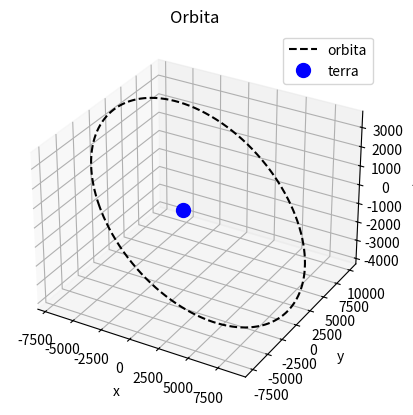

The matplotlib source for this figure:
import numpy as np
import matplotlib.pyplot as plt
from mpl_toolkits.mplot3d import Axes3D
from matplotlib.animation import FuncAnimation
class vettore():
    def __init__(self,x,y,z):
        self.x=x
        self.y=y
        self.z=z
    def __mul__(self, scalar):
        return vettore(self.x*scalar, self.y*scalar, self.z*scalar)
    def __rmul__(self, scalar):
        return self.__mul__(scalar)
    def __add__(self, v2):
        return vettore(self.x+v2.x, self.y+v2.y, self.z+v2.z)
    def dot(self,v2):
        v1=np.array([self.x,self.y,self.z])
        arr2=np.array([v2.x,v2.y,v2.z])
        result=np.dot(v1,arr2)
        return result     
    def norm(self):
        v1=np.array([self.x,self.y,self.z])
        result=np.sqrt(np.dot(v1,v1))
        return result
    def cross(self,v2):
        v1=np.array([self.x,self.y,self.z])
        arr2=np.array([v2.x,v2.y,v2.z])
        crossvec=np.cross(v1,arr2)
        result=vettore(crossvec[0],crossvec[1],crossvec[2])
        return result
    def angle(self,v2):
        result=np.degrees(np.arccos((self.dot(v2))/(self.norm()*v2.norm())))
        return result
    def __str__(self):
        return (f"Componente x:{self.x}\nComponente y:{self.y}\nComponente z:{self.z}\n")
def orbital_state(r,v,mu):
    """
    Identifica i parametri orbitali ricevendo in input il raggio, la velocità e il parametro gravitazionale
    Input: Raggio in km, velocità in km/s, parametro gravitazionale in km^3/s^2
    Output:Calcola i parametri orbitali h, eps ed e
    """
    h=r.cross(v)
    eps=(1/2)*((v.norm())**2)-mu/r.norm()
    e=vettore((1/mu)*v.cross(h).x-r.x/r.norm(),(1/mu)*v.cross(h).y-r.y/r.norm(),(1/mu)*v.cross(h).z-r.z/r.norm())
    stato=[h,eps,e]
    return stato
def classify_orbit(eps,e): 
    """
    Identifica la conica lungo la quale si svolge l'orbita ricevendo come parametri l'energia specifica e l'eccentricità dell'orbita trovati con la funzione calcola_stato
    Input: eps,e calcolati con calcola_stato
    Output: Stringa che indica la conica lungo la quale si svolge l'orbita
    """
    if eps<0: 
        if e.norm()==0:
            result="Circonferenza"
        elif 0<e.norm()<1:
            result="Ellisse"
    elif eps==0:
        result="Parabola"
    else: result="Iperbole"
    return result
def plot_vectors(r,v,h,eps,e):
    """
    Mostra la direzione dei vettori normalizzati r,v,h ed e trovati con la funzione calcola_stato
    Input: Raggio in km, velocità in km/s, h,eps,e calcolati con calcola_stato
    Output:Mostra la direzione dei vettori normalizzati r,v,h ed e
    """
    fig=plt.figure()
    ax=fig.add_subplot(111,projection='3d')
    ax.quiver(0,0,0,h.x,h.y,h.z,label="h",color='y',normalize=True)
    ax.quiver(0,0,0,r.x,r.y,r.z,label="r",color='b',normalize=True)
    ax.quiver(0,0,0,v.x,v.y,v.z,label="v",color='r',normalize=True)
    ax.quiver(0,0,0,e.x,e.y,e.z,label="e",color='k',normalize=True)
    ax.set_xlabel("x")
    ax.set_ylabel("y")
    ax.set_zlabel("z")
    ax.set_title(f"{classify_orbit(eps,e)}")
    ax.legend()
    plt.show()
def stumpff_S(z):
    """
    Calculates Stumpff's function S(z)
    """
    if z>0:
        S=(np.sqrt(z)-np.sin(np.sqrt(z)))/np.sqrt(z**3)
    elif z==0:
        S=1/6
    else: 
        S=(np.sinh(np.sqrt(-z))-np.sqrt(-z))/np.sqrt(z**3)
    return S
def stumpff_C(z):
    """
    Calculates Stumpff's function C(z)
    """
    if z>0:
        C=(1-np.cos(np.sqrt(z)))/z
    elif z==0:
        C=1/2
    else: 
        C=(np.cosh(np.sqrt(-z))-1)/(-z)
    return C
def cartesian_to_keplerian(r_0,v_0,mu):
    """
    Calculates the six orbital parameters, receiving as inputs the initial radius and velocity, and the gravitational parameter
    """
    h=orbital_state(r_0,v_0,mu)[0]
    e=orbital_state(r_0,v_0,mu)[2]
    i=np.rad2deg(np.arccos(h.z/h.norm()))
    Z=vettore(0,0,1)
    N=Z.cross(h)
    Omega=np.rad2deg(np.arccos(N.x/N.norm()))
    if N.y<0:
       Omega=360-Omega
    omega=np.rad2deg(np.arccos(N.dot(e)/N.norm()/e.norm()))
    if e.z<0:
        omega=360-omega
    theta=np.rad2deg(np.arccos(r_0.dot(e)/r_0.norm()/e.norm()))
    v_r=r_0.dot(v_0)/r_0.norm()
    if v_r<0:
        theta=360-theta
    return h,e,i,Omega,omega,theta   
def R1(phi):
        phi=np.deg2rad(phi)
        R1=np.array([[1,0,0],[0,np.cos(phi),-np.sin(phi)],[0,np.sin(phi),np.cos(phi)]])
        return R1
def R3(phi):
        phi=np.deg2rad(phi)
        R3=np.array([[np.cos(phi),-np.sin(phi),0],[np.sin(phi),np.cos(phi),0],[0,0,1]])
        return R3
def rot_mat(i,Omega,omega):
        Q=np.dot(R3(Omega),np.dot(R1(i),R3(omega)))
        return Q
def keplerian_to_cartesian(h,e,i,Omega,omega,theta,mu):
        """
        Calculates the radius and the velocity, in respect to the geocentric referance frame receveing as inputs the six orbital parameter and the gravitational parameter
        """
        theta=np.deg2rad(theta)
        rp=h.norm()**2/mu*(1/(1+e.norm()*np.cos(theta)))*np.cos(theta)
        rq=h.norm()**2/mu*(1/(1+e.norm()*np.cos(theta)))*np.sin(theta)
        r_per=np.array([rp,rq,0])
        vp=-mu/h.norm()*np.sin(theta)
        vq=mu/h.norm()*(e.norm()+np.cos(theta))
        v_per=np.array([vp,vq,0])
        Q=rot_mat(i,Omega,omega)
        r_geo=np.dot(Q,r_per)
        v_geo=np.dot(Q,v_per)
        return r_geo,v_geo
def plot_orbit():
    """
    Plots the orbit, using the keplerian_to_cartesian function
    """
    theta=np.linspace(0,360,2000)
    fig=plt.figure()
    ax=fig.add_subplot(111,projection='3d')
    xs,ys,zs=[],[],[]
    for theta in np.linspace(0,360,2000):
        xs.append(keplerian_to_cartesian(risultati[0],risultati[1],risultati[2],risultati[3],risultati[4],theta,mu)[0][0])
        ys.append(keplerian_to_cartesian(risultati[0],risultati[1],risultati[2],risultati[3],risultati[4],theta,mu)[0][1])
        zs.append(keplerian_to_cartesian(risultati[0],risultati[1],risultati[2],risultati[3],risultati[4],theta,mu)[0][2])
    ax.clear()
    ax.plot(xs,ys,zs,label="orbita",linestyle='--',color='k')
    ax.plot(0,0,0,'bo',label="terra",markersize='10')
    ax.set_title("Orbita")
    ax.set_xlabel("x")
    ax.set_ylabel("y")
    ax.set_zlabel("z")
    ax.legend()
    plt.show()
def update(frame):
    global ax
    ax.cla()
    r_max = max(max(xs), max(ys), max(zs))
    ax.set_xlim(-r_max, r_max)
    ax.set_ylim(-r_max, r_max)
    ax.set_zlim(-r_max, r_max)
    ax.plot(xs[:frame],ys[:frame],zs[:frame],color='k',linestyle='--')
    ax.plot(xs[frame],ys[frame],zs[frame],'ro',label="satellite")
    ax.plot(0,0,0,'bo',markersize=10,label="terra")
    ax.set_title("Orbita")
    ax.set_xlabel("x")
    ax.set_ylabel("y")
    ax.set_zlabel("z")
    ax.legend()
    return ax
def animate_orbit():
    """
    Similar to the plot_orbit function, but the animation is not steay but dynamic
    """
    ani=FuncAnimation(fig,update,frames=range(2000),interval=1,repeat=False)
    plt.show()
    return 
if __name__ == "__main__":
    r_0 = vettore(-6045, -3490, 2500)
    v_0 = vettore(-3.457, 6.618, 2.533)
    mu = 398600
    risultati = cartesian_to_keplerian(r_0, v_0, mu)
    xs,ys,zs=[],[],[]
    for theta in np.linspace(0,360,2000):
        xs.append(keplerian_to_cartesian(risultati[0],risultati[1],risultati[2],risultati[3],risultati[4],theta,mu)[0][0])
        ys.append(keplerian_to_cartesian(risultati[0],risultati[1],risultati[2],risultati[3],risultati[4],theta,mu)[0][1])
        zs.append(keplerian_to_cartesian(risultati[0],risultati[1],risultati[2],risultati[3],risultati[4],theta,mu)[0][2]) 
    fig=plt.figure()
    ax=fig.add_subplot(111,projection='3d')
    plot_orbit()
